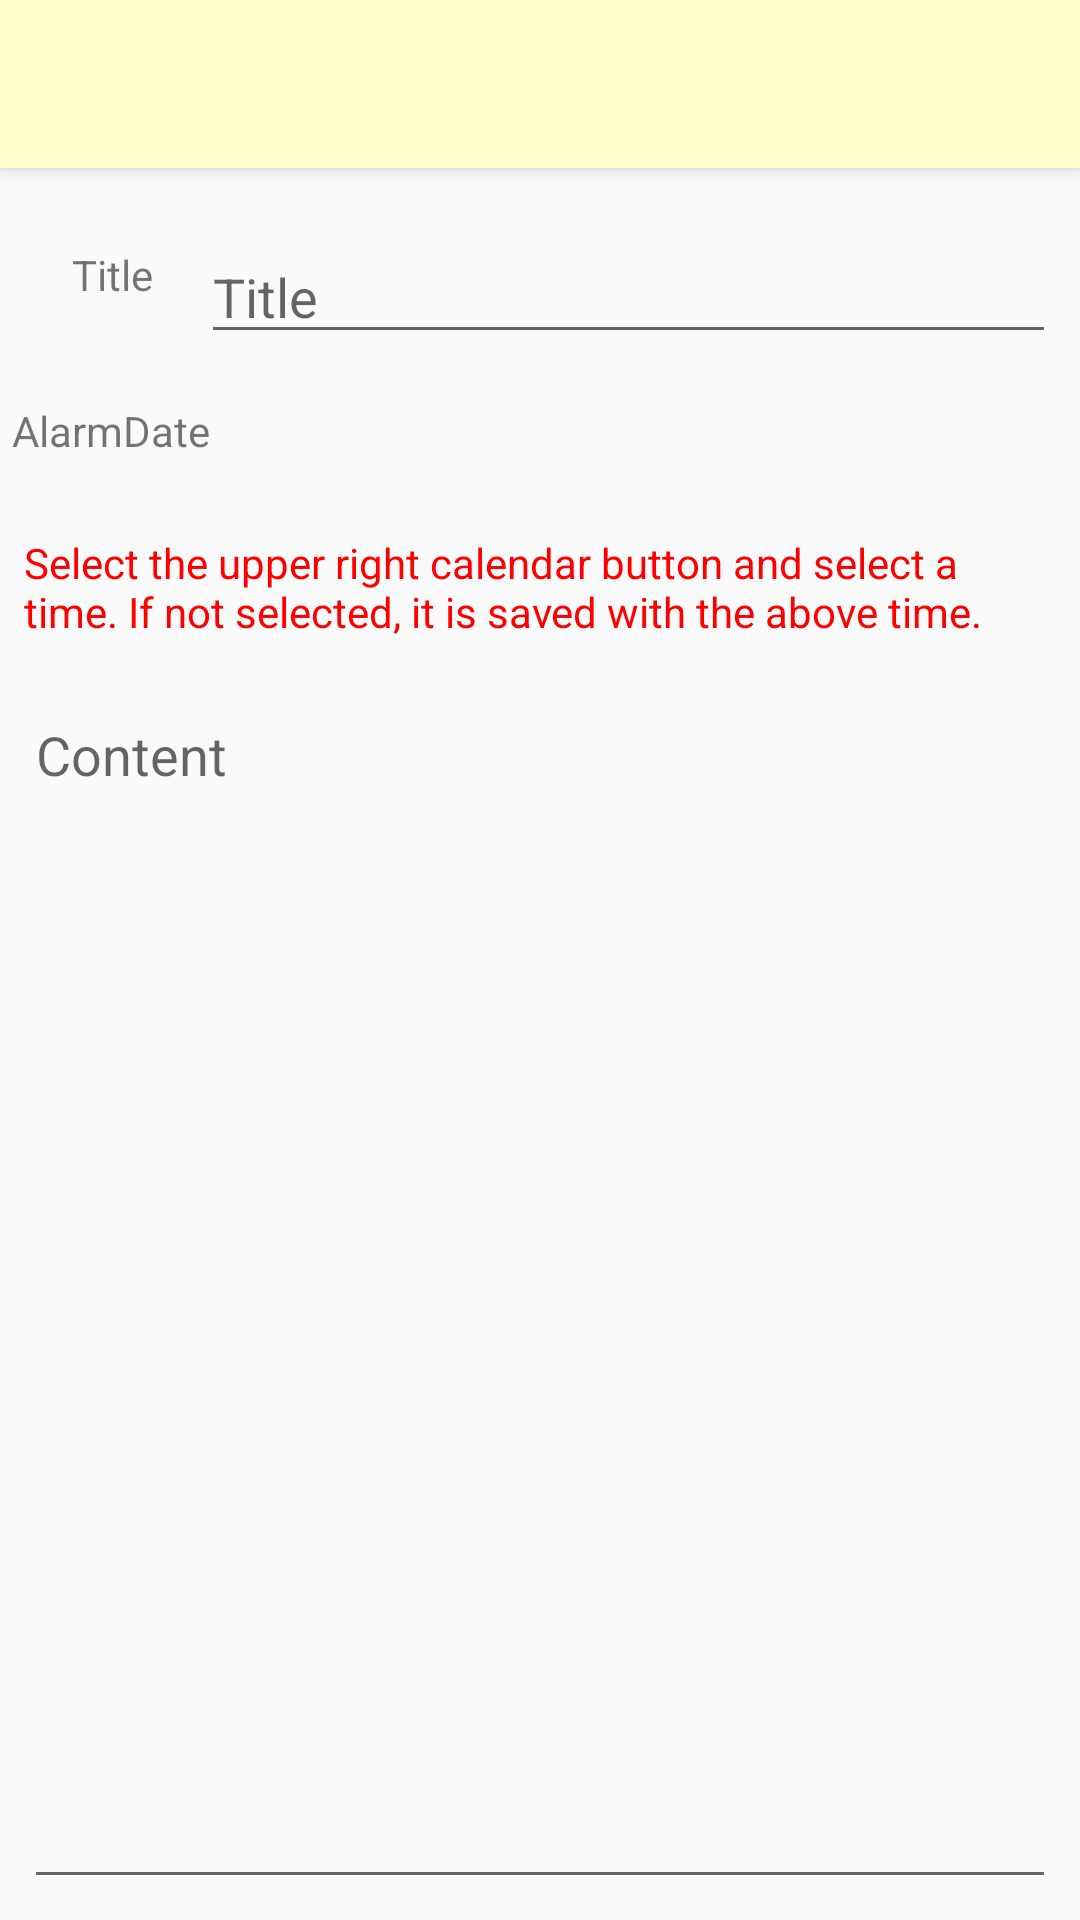

Write the Android layout XML for this screen, with the resource values it uses.
<!-- AndroidManifest.xml: application theme AppTheme -->
<!-- res/layout/activity_detail_memo.xml -->
<?xml version="1.0" encoding="utf-8"?>
<android.support.constraint.ConstraintLayout
	xmlns:android="http://schemas.android.com/apk/res/android"
	xmlns:app="http://schemas.android.com/apk/res-auto"
	xmlns:tools="http://schemas.android.com/tools"
	android:layout_width="match_parent"
	android:layout_height="match_parent"
	tools:context=".main.BSMemo.DetailMemoActivity">

	<android.support.v7.widget.Toolbar
		android:id="@+id/detail_memo_toolbar"
		android:layout_width="0dp"
		android:layout_height="?attr/actionBarSize"
		android:layout_marginBottom="26dp"
		android:background="#FFFFCC"
		android:elevation="4dp"
		android:theme="@style/DetailMemoToolbar"
		app:layout_constraintBottom_toTopOf="@+id/text_title"
		app:layout_constraintEnd_toEndOf="parent"
		app:layout_constraintStart_toStartOf="parent"
		app:layout_constraintTop_toTopOf="parent"
		app:popupTheme="@style/ThemeOverlay.AppCompat.Dark"
		/>

	<TextView
		android:id="@+id/text_title"
		android:layout_width="wrap_content"
		android:layout_height="wrap_content"
		android:layout_marginBottom="33dp"
		android:layout_marginEnd="16dp"
		android:layout_marginStart="24dp"
		android:text="@string/detail_memo_content_title"
		app:layout_constraintBottom_toTopOf="@+id/textView5"
		app:layout_constraintEnd_toStartOf="@+id/edit_title"
		app:layout_constraintStart_toStartOf="parent"
		app:layout_constraintTop_toBottomOf="@+id/detail_memo_toolbar"
		/>

	<EditText
		android:id="@+id/edit_title"
		android:layout_width="0dp"
		android:layout_height="wrap_content"
		android:layout_marginBottom="16dp"
		android:layout_marginEnd="8dp"
		android:ems="10"
		android:hint="@string/detail_memo_content_title"
		android:inputType="text"
		app:layout_constraintBottom_toTopOf="@+id/text_alarm_date"
		app:layout_constraintEnd_toEndOf="parent"
		app:layout_constraintStart_toEndOf="@+id/text_title"/>

	<TextView
		android:id="@+id/text_alarm_date"
		android:layout_width="0dp"
		android:layout_height="wrap_content"
		android:layout_marginEnd="8dp"
		app:layout_constraintBaseline_toBaselineOf="@+id/textView5"
		app:layout_constraintEnd_toEndOf="parent"
		app:layout_constraintStart_toEndOf="@+id/textView5"
		/>

	<TextView
		android:id="@+id/textView5"
		android:layout_width="wrap_content"
		android:layout_height="wrap_content"
		android:layout_marginBottom="25dp"
		android:layout_marginEnd="8dp"
		android:layout_marginStart="4dp"
		android:text="@string/detail_memo_content_alarmdate"
		app:layout_constraintBottom_toTopOf="@+id/textView6"
		app:layout_constraintEnd_toStartOf="@+id/text_alarm_date"
		app:layout_constraintStart_toStartOf="parent"
		app:layout_constraintTop_toBottomOf="@+id/text_title"
		/>

	<EditText
		android:id="@+id/edit_content"
		android:layout_width="0dp"
		android:layout_height="0dp"
		android:layout_marginBottom="7dp"
		android:layout_marginEnd="8dp"
		android:layout_marginStart="8dp"
		android:ems="10"
		android:gravity="start|top"
		android:hint="@string/detail_memo_content_hint"
		android:inputType="text"
		app:layout_constraintBottom_toBottomOf="parent"
		app:layout_constraintEnd_toEndOf="parent"
		app:layout_constraintStart_toStartOf="parent"
		app:layout_constraintTop_toBottomOf="@+id/textView6"/>

	<TextView
		android:id="@+id/textView6"
		android:layout_width="0dp"
		android:layout_height="wrap_content"
		android:layout_marginBottom="16dp"
		android:layout_marginEnd="8dp"
		android:layout_marginStart="8dp"
		android:selectAllOnFocus="false"
		android:text="@string/detail_memo_content_alarmdate_desc"
		android:textColor="#FF0000"
		app:layout_constraintBottom_toTopOf="@+id/edit_content"
		app:layout_constraintEnd_toEndOf="parent"
		app:layout_constraintStart_toStartOf="parent"
		app:layout_constraintTop_toBottomOf="@+id/textView5"/>

</android.support.constraint.ConstraintLayout>
<!-- resources referenced by this layout -->
<resources>
  <string name="detail_memo_content_alarmdate">AlarmDate</string>
  <string name="detail_memo_content_alarmdate_desc">Select the upper right calendar button and select a time. If not selected, it is saved with the above time.</string>
  <string name="detail_memo_content_hint">Content</string>
  <string name="detail_memo_content_title">Title</string>
  <style name="DetailMemoToolbar" parent="@style/Theme.AppCompat.NoActionBar">
  		<item name="android:textColorPrimary">#000000</item>
  		<item name="colorControlNormal">#000000</item>
  	</style>
  <style name="AppTheme" parent="Theme.AppCompat.Light.DarkActionBar">
  		
  		<item name="colorPrimary">@color/colorPrimary</item>
  		<item name="colorPrimaryDark">@color/colorPrimaryDark</item>
  		<item name="colorAccent">@color/colorAccent</item>
  	</style>
  <!-- not gathered from this repository: default colours our renderer supplied (Android Studio template values) -->
  <color name="colorPrimary">#FF6200EE</color>
  <color name="colorPrimaryDark">#FF3700B3</color>
  <color name="colorAccent">#FF03DAC5</color>
</resources>
